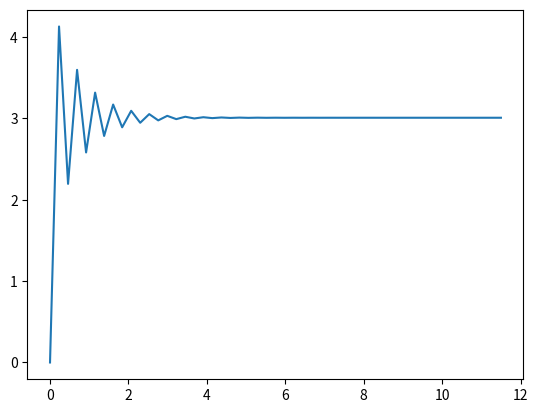

The matplotlib source for this figure:
import matplotlib.pyplot as plt

ts = 0.23
iterations = 50
times = []

for i in range(iterations + 1):
  times.append(i*ts)

listAks = [0]
listVel = [10]
listPos = [0]


def eulerForward(ts, verdi):
  return ts*verdi

def modellIterasjon(input, m, ts):
  a = input/m
  v = eulerForward(ts, input)
  p = eulerForward(ts, v)
  return a, v, p

def modellLoop(initialForce, m, ts, iterations, listAks, listVel, listPos):
  K = 5
  D = 2
  for i in range(iterations):
    a, v, p = modellIterasjon(initialForce - listVel[-1]*D - listPos[-1]*K, m, ts)
    listAks.append(a)
    listVel.append(v)
    listPos.append(p)
m = 10 # feks 10 kg
g = 9.81

modellLoop(m*g, m, ts, iterations, listAks, listVel, listPos)

plt.plot(times, listPos)
plt.show()
